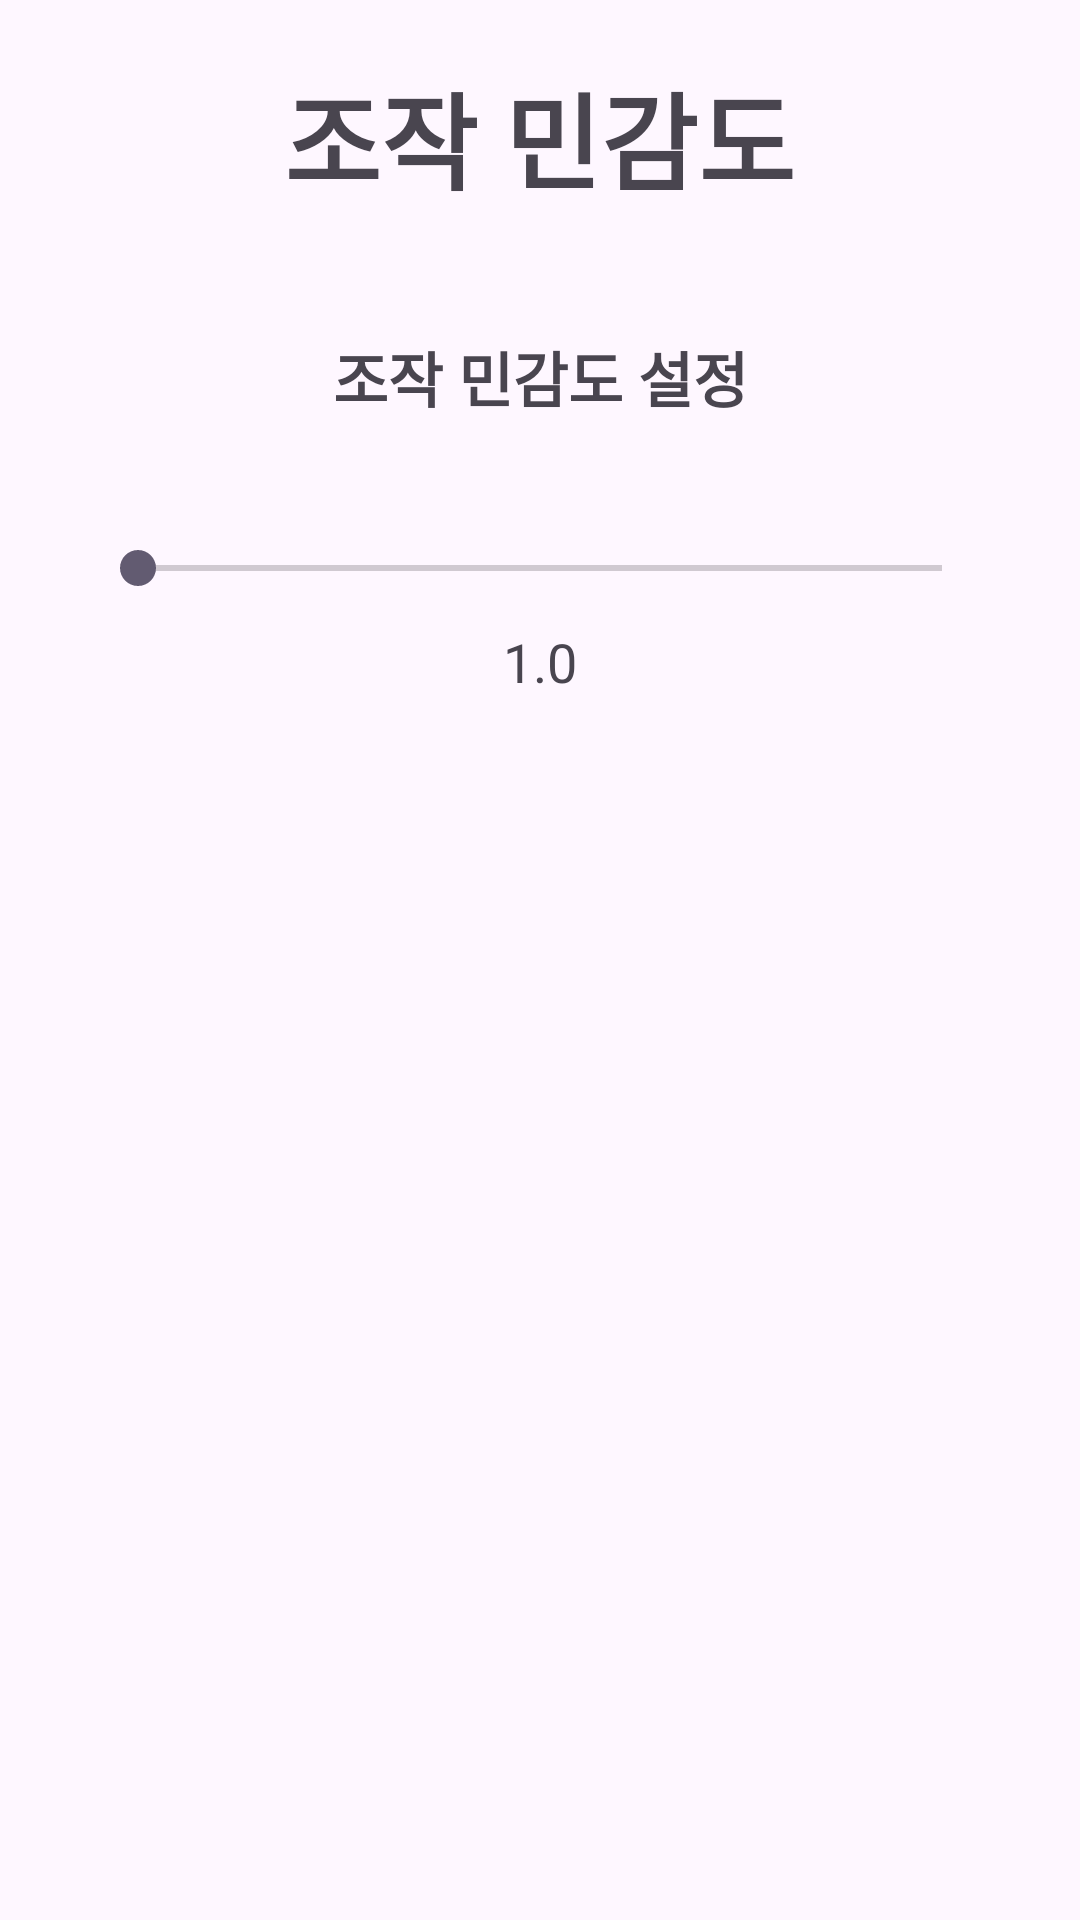

This screen was rendered from an Android layout file. Write that file and the resources it references.
<!-- AndroidManifest.xml: application theme Theme.APProject -->
<!-- res/layout/fragment_buttonsetting.xml -->
<?xml version="1.0" encoding="utf-8"?>
<FrameLayout xmlns:android="http://schemas.android.com/apk/res/android"
    xmlns:tools="http://schemas.android.com/tools"
    android:layout_width="match_parent"
    android:layout_height="match_parent"
    tools:context=".setting">

    
    <LinearLayout
        android:layout_width="match_parent"
        android:layout_height="match_parent"
        android:orientation="vertical"
        android:paddingTop="20dp"
        android:paddingRight="30dp"
        android:paddingLeft="30dp"
        >
        <TextView
            android:layout_width="wrap_content"
            android:layout_height="wrap_content"
            android:layout_gravity="center"
            android:text="조작 민감도"
            android:textSize="35sp"
            android:textStyle="bold"></TextView>

        <TextView
            android:layout_width="match_parent"
            android:layout_height="wrap_content"
            android:text="조작 민감도 설정"
            android:textAlignment="center"
            android:textSize="20sp"
            android:textStyle="bold"
            android:layout_marginVertical="40dp" />

        <SeekBar
            android:id="@+id/Sensitivity_seekBar"
            android:layout_width="match_parent"
            android:layout_height="wrap_content" />

        <TextView
            android:id="@+id/sensitivity_value"
            android:layout_width="wrap_content"
            android:layout_height="wrap_content"
            android:text="1.0"
            android:textSize="18sp"
            android:layout_gravity="center_horizontal"
            android:layout_marginTop="10dp"/>

    </LinearLayout>

</FrameLayout>
<!-- resources referenced by this layout -->
<resources>
  <style name="Theme.APProject" parent="Base.Theme.APProject" />
  <style name="Base.Theme.APProject" parent="Theme.Material3.DayNight.NoActionBar">
          
          
      </style>
</resources>
